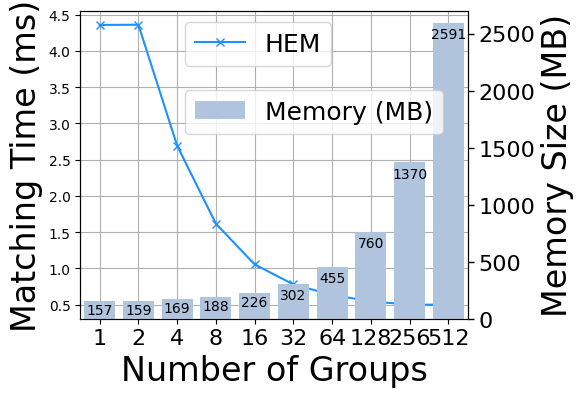

Recreate this plot in Python. (Note: this script raises an exception after producing the figure.)
import matplotlib
import matplotlib.pyplot as plt
import numpy as np
from matplotlib import rc
from matplotlib.pyplot import MultipleLocator
rc('mathtext', default='regular')
plt.rcParams['font.family'] = ['Times New Roman'] # 
plt.rcParams['axes.unicode_minus'] = False

g = [1, 2, 4, 8, 16, 32, 64, 128, 256, 512]
x = np.arange(10)  # x轴刻度标签位置
Name = ["Rein", "HEM", "BIOP1SS", "BIOP2SD", "BIOP3PD", "BIOP4DS", "BIOP5DD", "Simple", "Simple2"]

Rein = [7.507867, 7.523441, 7.491133, 7.469946, 7.480353, 7.478964, 7.483469, 7.497624, 7.512456, 7.548657]
HEM = [4.356678, 4.359796, 2.691707, 1.616367, 1.054942, 0.779681, 0.633634, 0.546193, 0.500432, 0.499474					
           ]
BIOP1SS = [5.304859, 3.62649, 2.239693, 1.692458, 1.400983, 1.240565, 1.163007, 1.124972, 1.100831, 1.088242
           ]
BIOP2SD = [4.460347, 2.778533, 1.966471, 1.432411, 1.176333, 1.041447, 0.956448, 0.914182, 0.891948, 0.886664
           ]
BIOP3PD = [4.273603, 4.270326, 2.604015, 1.776771, 1.369453, 1.162134, 1.05434, 1.002029, 0.974296, 0.967377]
BIOP4DS = [4.219623, 3.389834, 2.410671, 1.76837, 1.40493, 1.209748, 1.105859, 1.062175, 1.035043, 1.01118
           ]
BIOP5DD = [3.26564, 2.430373, 1.608375, 1.19609, 0.987277, 0.880073, 0.81403, 0.791269, 0.769721, 0.759325
           ]
Simple = [13.297686, 13.251958, 13.282044, 13.262612, 13.299794, 13.278775, 13.399269, 13.30123, 13.265576, 13.273719]

Memory=[157, 159, 169, 188, 226, 302, 455, 760, 1370, 2591]


fig=plt.figure(figsize=(5, 4))
ax = fig.add_subplot(111)

# ax.plot(be, Rein, marker='o', color='r', label=Name[0])
ax.plot(x, HEM, marker='x', color='DODGERBLUE', label=Name[1])
# ax.plot(be, BIOP1SS, marker='+', color='g', label=Name[2])
# ax.plot(be, BIOP2SD, marker='*', color='b', label=Name[3])
# ax.plot(be, BIOP3PD, marker='^', color='m', label=Name[4])
# ax.plot(be, BIOP4DS, marker='s', color='y', label=Name[5])
# ax.plot(be, BIOP5DD, marker='.', color='DEEPPINK', label=Name[6])
# ax.plot(be, Simple, marker='D',  color='lightseagreen', label=Name[7])
lgdsize=18
lsize=24
ax.legend(loc=(2.7/10,4.1/5),fontsize=lgdsize)
ax.grid()
ax.set_xlabel('Number of Groups',fontsize=lsize)
ax.set_ylabel('Matching Time (ms)',fontsize=lsize)
# plt.xticks(range(0,10))
ax.set_xlim(-0.5,9.5)
ax.set_zorder(0)
x_major_locator=MultipleLocator(1)
ax.xaxis.set_major_locator(x_major_locator)
for size in ax.get_xticklabels():   #获取x轴上所有坐标，并设置字号
    # size.set_fontname('Times New Roman')   
    size.set_fontsize('16')

ax2 = ax.twinx()
ax2.bar(x, Memory, color='lightsteelblue',  label = 'Memory (MB)') # alpha=0.7,
ax2.set_ylabel(r"Memory Size (MB)",fontsize=lsize)
ax2.set_ylim(0, 2700)
ax2.legend(loc=(2.7/10,3/5),fontsize=lgdsize,ncol=1)
ax2.set_zorder(1)
# for size in ax2.get_xticklabels():   #获取x轴上所有坐标，并设置字号
#     # size.set_fontname('Times New Roman')   
#     size.set_fontsize('16')
plt.xticks(x, labels=g)
plt.tick_params(direction='out',labelsize=16,length=4,width=1)
for a,b in zip(x,Memory):
    c=b-160
    if a<5 :
        c+=20    
    plt.text(a, c, '%.0f' % b, ha='center', va= 'bottom') #,fontsize=7

gcf = plt.gcf()
plt.show()
gcf.savefig('../matchingTime.eps',format='eps',bbox_inches='tight')


